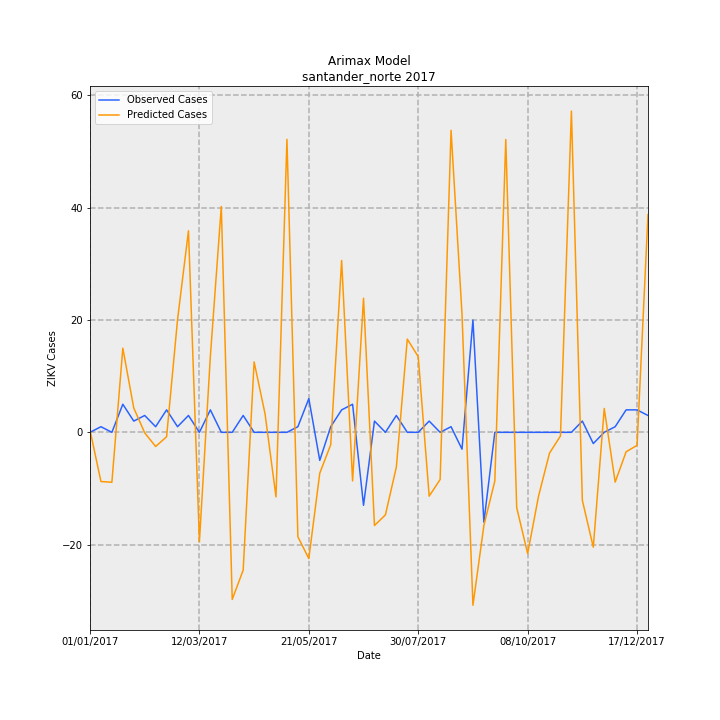

The file beside this chart, header and first rows:
Date, predictions_incidence, observed_incidence, Predicted Cases, Observed Cases, error
01/01/2017, 0.02938, 0.0, 0.3983, 0.0, -0.3983
08/01/2017, -0.6467, 0.07376, -8.767, 1, 9.767
15/01/2017, -0.6558, 0.0, -8.891, 0.0, 8.891
22/01/2017, 1.106, 0.3688, 14.99, 5.0, -9.988
29/01/2017, 0.3193, 0.1475, 4.329, 2, -2.329
05/02/2017, -0.007043, 0.2213, -0.09549, 3, 3.095
12/02/2017, -0.1862, 0.07376, -2.525, 1, 3.525
19/02/2017, -0.05842, 0.295, -0.7921, 4, 4.792
26/02/2017, 1.48, 0.07376, 20.06, 1, -19.06
05/03/2017, 2.648, 0.2213, 35.89, 3, -32.89
12/03/2017, -1.437, 0.0, -19.49, 0.0, 19.49
19/03/2017, 0.9973, 0.295, 13.52, 4, -9.521
26/03/2017, 2.967, 0.0, 40.23, 0.0, -40.23
02/04/2017, -2.195, 0.0, -29.76, 0.0, 29.76
09/04/2017, -1.81, 0.2213, -24.54, 3, 27.54
16/04/2017, 0.9251, 0.0, 12.54, 0.0, -12.54
23/04/2017, 0.2417, 0.0, 3.277, 0.0, -3.277
30/04/2017, -0.8485, 0.0, -11.5, 0.0, 11.5
07/05/2017, 3.849, 0.0, 52.18, 0.0, -52.18
14/05/2017, -1.373, 0.07376, -18.61, 1, 19.61
21/05/2017, -1.659, 0.4426, -22.49, 6, 28.49
28/05/2017, -0.5366, -0.3688, -7.275, -5.0, 2.275
04/06/2017, -0.1638, 0.07376, -2.22, 1, 3.22
11/06/2017, 2.258, 0.295, 30.61, 4, -26.61
18/06/2017, -0.6388, 0.3688, -8.661, 5.0, 13.66
25/06/2017, 1.761, -0.9589, 23.88, -13, -36.88
02/07/2017, -1.224, 0.1475, -16.6, 2, 18.6
09/07/2017, -1.084, 0.0, -14.7, 0.0, 14.7
16/07/2017, -0.4561, 0.2213, -6.184, 3, 9.184
23/07/2017, 1.225, 0.0, 16.61, 0.0, -16.61
30/07/2017, 0.994, 0.0, 13.48, 0.0, -13.48
06/08/2017, -0.8385, 0.1475, -11.37, 2, 13.37
13/08/2017, -0.6202, 0.0, -8.408, 0.0, 8.408
20/08/2017, 3.968, 0.07376, 53.8, 1, -52.8
27/08/2017, 1.555, -0.2213, 21.08, -3, -24.08
03/09/2017, -2.272, 1.475, -30.81, 20.0, 50.81
10/09/2017, -1.224, -1.18, -16.6, -16, 0.5982
17/09/2017, -0.639, 0.0, -8.662, 0.0, 8.662
24/09/2017, 3.848, 0.0, 52.16, 0.0, -52.16
01/10/2017, -0.9899, 0.0, -13.42, 0.0, 13.42
08/10/2017, -1.593, 0.0, -21.59, 0.0, 21.59
15/10/2017, -0.8356, 0.0, -11.33, 0.0, 11.33
22/10/2017, -0.2728, 0.0, -3.699, 0.0, 3.699
29/10/2017, -0.04739, 0.0, -0.6425, 0.0, 0.6425
05/11/2017, 4.22, 0.0, 57.21, 0.0, -57.21
12/11/2017, -0.8941, 0.1475, -12.12, 2, 14.12
19/11/2017, -1.509, -0.1475, -20.46, -2, 18.46
26/11/2017, 0.3129, 0.0, 4.242, 0.0, -4.242
03/12/2017, -0.6538, 0.07376, -8.864, 1, 9.864
10/12/2017, -0.2556, 0.295, -3.465, 4, 7.465
17/12/2017, -0.1712, 0.295, -2.321, 4, 6.321
24/12/2017, 2.861, 0.2213, 38.78, 3, -35.78
